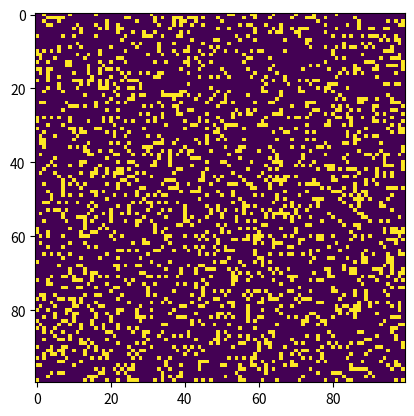

Recreate this plot in Python.
import argparse
import numpy as np
import matplotlib.pyplot as plt 
import matplotlib.animation as animation
 
# setting up the values for the grid
ON = 255
OFF = 0
vals = [ON, OFF]

def randomGrid(N):
 
    """returns a grid of NxN random values"""
    return np.random.choice(vals, N*N, p=[0.2, 0.8]).reshape(N, N)
 
def addGlider(i, j, grid):
 
    """adds a glider with top left cell at (i, j)"""
    glider = np.array([[0,    0, 255], 
                       [255,  0, 255], 
                       [0,  255, 255]])
    grid[i:i+3, j:j+3] = glider
 
def addGosperGliderGun(i, j, grid):
 
    """adds a Gosper Glider Gun with top left
       cell at (i, j)"""
    gun = np.zeros(11*38).reshape(11, 38)
 
    gun[5][1] = gun[5][2] = 255
    gun[6][1] = gun[6][2] = 255
 
    gun[3][13] = gun[3][14] = 255
    gun[4][12] = gun[4][16] = 255
    gun[5][11] = gun[5][17] = 255
    gun[6][11] = gun[6][15] = gun[6][17] = gun[6][18] = 255
    gun[7][11] = gun[7][17] = 255
    gun[8][12] = gun[8][16] = 255
    gun[9][13] = gun[9][14] = 255
 
    gun[1][25] = 255
    gun[2][23] = gun[2][25] = 255
    gun[3][21] = gun[3][22] = 255
    gun[4][21] = gun[4][22] = 255
    gun[5][21] = gun[5][22] = 255
    gun[6][23] = gun[6][25] = 255
    gun[7][25] = 255
 
    gun[3][35] = gun[3][36] = 255
    gun[4][35] = gun[4][36] = 255
 
    grid[i:i+11, j:j+38] = gun
 
def update(frameNum, img, grid, N):
 
    # copy grid since we require 8 neighbors 
    # for calculation and we go line by line 
    newGrid = grid.copy()
    for i in range(N):
        for j in range(N):
 
            # compute 8-neghbor sum
            # using toroidal boundary conditions - x and y wrap around 
            # so that the simulaton takes place on a toroidal surface.
            total = int((grid[i, (j-1)%N] + grid[i, (j+1)%N] +
                         grid[(i-1)%N, j] + grid[(i+1)%N, j] +
                         grid[(i-1)%N, (j-1)%N] + grid[(i-1)%N, (j+1)%N] +
                         grid[(i+1)%N, (j-1)%N] + grid[(i+1)%N, (j+1)%N])/255)
 
            # apply Conway's rules
            if grid[i, j]  == ON:
                if (total < 2) or (total > 3):
                    newGrid[i, j] = OFF
            else:
                if total == 3:
                    newGrid[i, j] = ON
 
    # update data
    img.set_data(newGrid)
    grid[:] = newGrid[:]
    return img,
 
# main() function
def main():
 
    # Command line args are in sys.argv[1], sys.argv[2] ..
    # sys.argv[0] is the script name itself and can be ignored
    # parse arguments
    parser = argparse.ArgumentParser(description="Runs Conway's Game of Life simulation.")
 
    # add arguments
    parser.add_argument('--grid-size', dest='N', required=False)
    parser.add_argument('--mov-file', dest='movfile', required=False)
    parser.add_argument('--interval', dest='interval', required=False)
    parser.add_argument('--glider', action='store_true', required=False)
    parser.add_argument('--gosper', action='store_true', required=False)
    args = parser.parse_args()
     
    # set grid size
    N = 100
    if args.N and int(args.N) > 8:
        N = int(args.N)
         
    # set animation update interval
    updateInterval = 50
    if args.interval:
        updateInterval = int(args.interval)
 
    # declare grid
    grid = np.array([])
 
    # check if "glider" demo flag is specified
    if args.glider:
        grid = np.zeros(N*N).reshape(N, N)
        addGlider(1, 1, grid)
    elif args.gosper:
        grid = np.zeros(N*N).reshape(N, N)
        addGosperGliderGun(10, 10, grid)
 
    else:   # populate grid with random on/off -
            # more off than on
        grid = randomGrid(N)
 
    # set up animation
    fig, ax = plt.subplots()
    img = ax.imshow(grid, interpolation='nearest')
    ani = animation.FuncAnimation(fig, update, fargs=(img, grid, N, ),
                                  frames = 10,
                                  interval=updateInterval,
                                  save_count=50)
 
    # # of frames? 
    # set output file
    if args.movfile:
        ani.save(args.movfile, fps=30, extra_args=['-vcodec', 'libx264'])
 
    plt.show()
 
# call main
if __name__ == '__main__':
    main()
